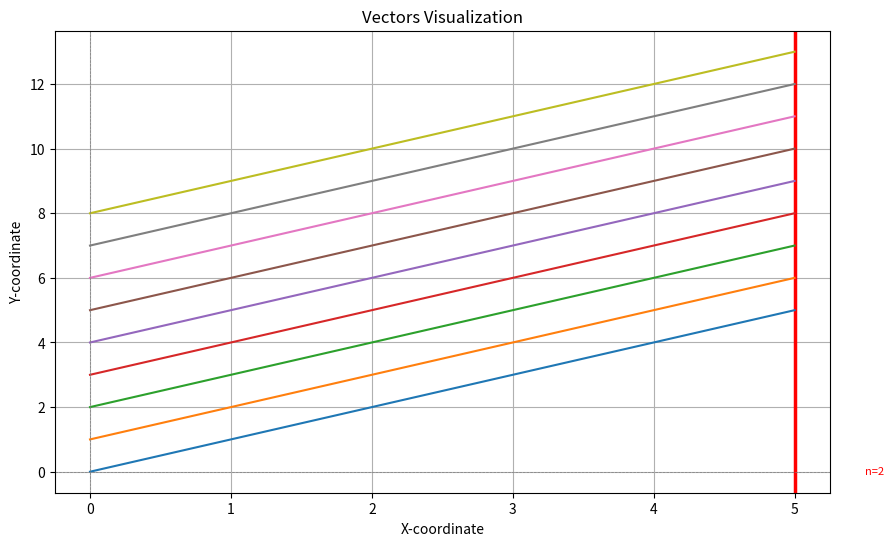
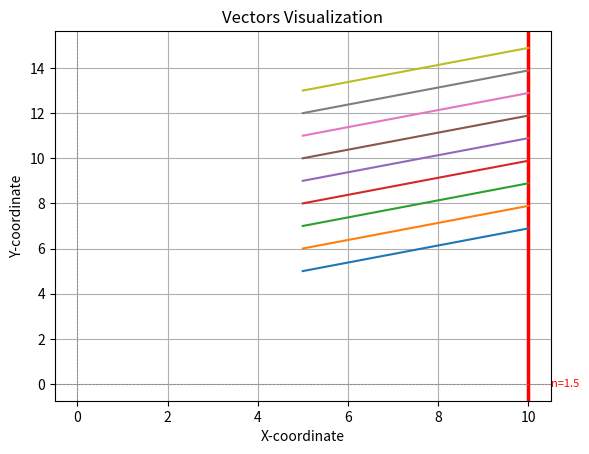
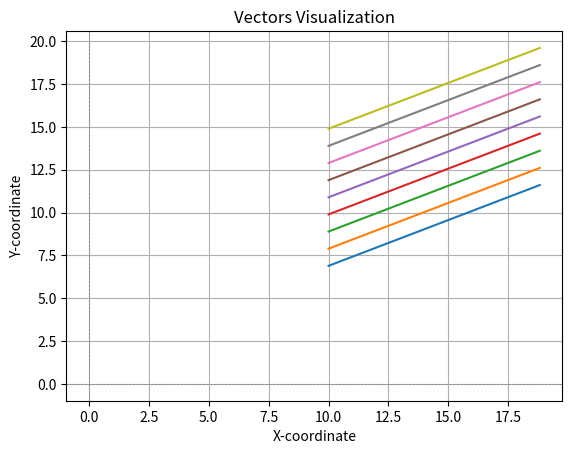

The matplotlib source for these figures, in order:
import copy
import numpy as np
import matplotlib.pyplot as plt


# ------------------
# TODO: Questions
# ------------------
# 1. Do we need to implement it as ABCD formalism?
# ------------------

class Ray:

    def __init__(self, z, y, theta, n):
        self.z = z
        self.y = y
        self.theta = theta
        self.n = n

        self.num_of_beams = 10

        self.z = np.full(self.num_of_beams, z)
        self.delta_y = 1
        self.y = np.arange(start=0, stop=self.num_of_beams, step=self.delta_y)
        self.theta = np.full(self.num_of_beams, theta)
        self.n = np.full(self.num_of_beams, n)

        return


class Surface:

    def __init__(self, z, n):
        self.z = z
        self.n = n
        pass

    def propagate(self, ray):
        # TODO: implement
        pass

class FlatSurface(Surface):

    def __init__(self, z_s, n_s):
        """
        z_s - the position of the surface along the optical axis (assuming it's orthogonal to the optical axis)
        n_s - the index of refraction after the surface
        """
        super().__init__(z_s, n_s)
        pass

    def draw(self):
        plt.axvline(x=self.z, color='red', linewidth=2.5, linestyle='-')

        # Add a label near the vertical line
        plt.text(
            self.z+0.5, 0, f'n={self.n}',  # Position slightly to the right of x=25, and centered at y=0
            color='red',
            fontsize=8,
            verticalalignment='center',
            horizontalalignment='left'
        )
        pass

    def propagate(self, ray):
        """
        Get a ray and propagate it through the Flat Surface.
        Return z_out, y_out, theta_out and refracting index after surface
        """

        ray.y = ray.y + (self.z - ray.z) * np.tan(np.radians(ray.theta))

        # Z-out position is the same as the Surface position
        ray.z = np.full(ray.num_of_beams, self.z)

        # Exit angle: Theta_2 = arcsin( n1/n2 * sin(Theta_1)
        ray.theta = np.degrees(np.arcsin(ray.n/self.n * np.sin(np.radians(ray.theta))))

        # Index of refraction at exit is the Surface index of refraction
        ray.n = np.full(ray.num_of_beams, self.n)

        return ray

class CurvedSurface(Surface):

    def __init__(self, R_c, z_c, n_c):
        super().__init__(z_c, n_c)
        self.R_c = R_c
        pass

    def propagate(self, ray):

        # TODO: implement

        resulting_ray = None
        return resulting_ray

class RayTracer:

    def __init__(self):
        self.elements = []

        # Prepare figure for plot
        self.fig = plt.figure(figsize=(10, 6))

        pass

    def clear_all_elements(self):
        self.elements = []

    def add_element(self, element):
        self.elements.append(element)

        # Add the element before the last
        #self.elements.insert(len(self.elments)-1, element)
        pass

    def propagate(self, ray):
        print('Running Ray Tracer...')

        # Iterate over all elements - from last to first
        intermediate_ray = ray
        for element in self.elements:
            # Plot the element
            element.draw()

            # beams_before_refraction = Ray.clone(intermediate_ray)
            beams_before_refraction = copy.deepcopy(intermediate_ray)
            intermediate_ray = element.propagate(intermediate_ray)
            self.plot_ray(beams_before_refraction, intermediate_ray)

        # Plot the last rays to infinity
        self.plot_ray(intermediate_ray, None)

        return intermediate_ray


    def plot_ray(self, source_ray, target_ray):

        if not hasattr(self, 'fig'):
            self.fig = plt.figure(figsize=(10, 6))

        for i in range(0, source_ray.num_of_beams-1):
            # Extract components
            x = source_ray.z[i]
            y = source_ray.y[i]
            theta = np.radians(source_ray.theta[i])  # Convert to radians

            # Calculate end point
            if target_ray is None:
                delta_x = 10
                x_end = x + delta_x * np.cos(theta)
                y_end = y + delta_x * np.sin(theta)
            else:
                x_end = target_ray.z[i]
                y_end = target_ray.y[i]

            # Draw the line
            # plt.plot([x, x_end], [y, y_end], marker="o", label=f"Vector ({x:.1f}, {y:.1f}, {theta:.1f}°)")
            plt.plot([x, x_end], [y, y_end], label=f"Vector ({x:.1f}, {y:.1f}, {theta:.1f}°)")


        # Configure the plot
        plt.title("Vectors Visualization")
        plt.xlabel("X-coordinate")
        plt.ylabel("Y-coordinate")
        plt.axhline(0, color='gray', linewidth=0.5, linestyle="--")
        plt.axvline(0, color='gray', linewidth=0.5, linestyle="--")
        plt.grid(True)
        #plt.legend(loc="upper left", fontsize="small")
        plt.show()

if __name__ == "__main__":

    ray_tracer = RayTracer()

    # Create the system - add all elements
    ray_tracer.add_element(FlatSurface(z_s=5, n_s=2))
    ray_tracer.add_element(FlatSurface(z_s=10, n_s=1.5))

    # Create a ray
    ray = Ray(z=0, y=0, theta=45, n=1)

    # Propagate the ray through the system
    ray = ray_tracer.propagate(ray)

    pass
